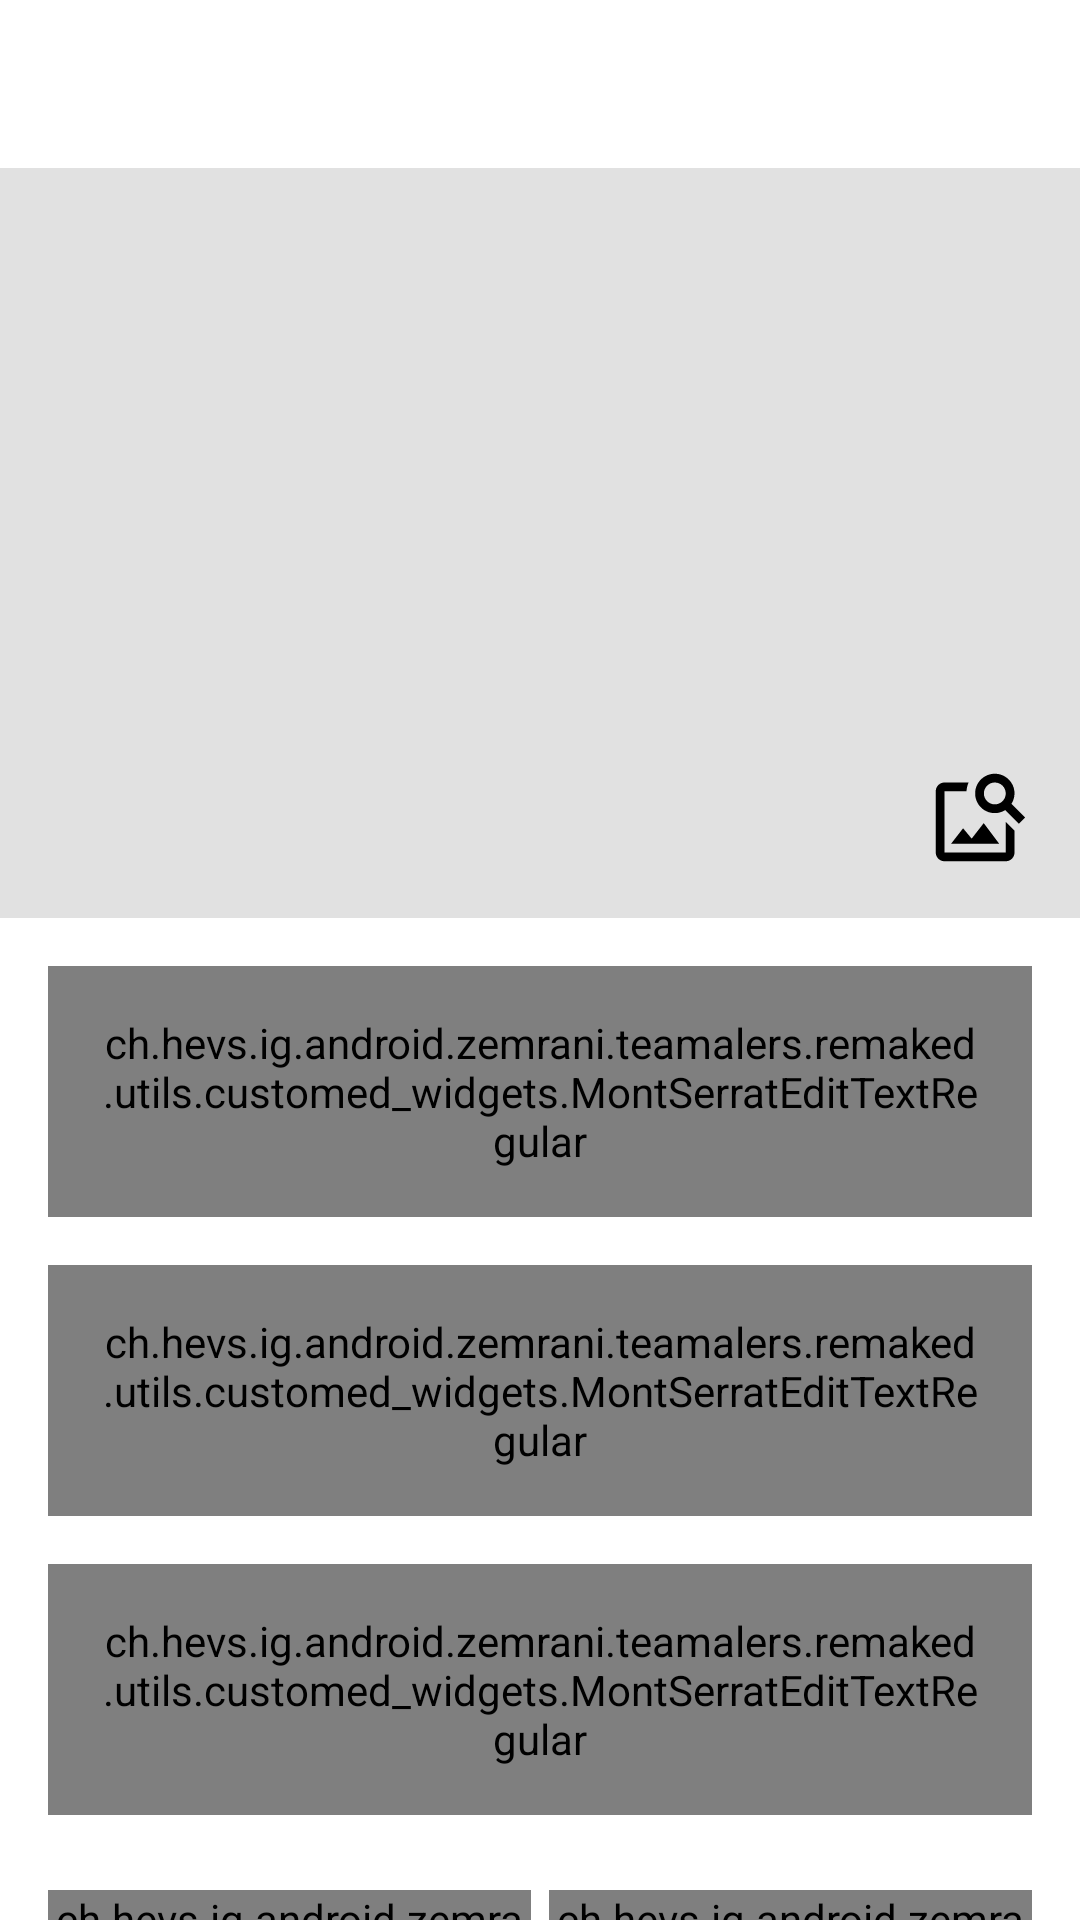

Reconstruct the res/layout file that produces this screen, plus the resources it refers to.
<!-- AndroidManifest.xml: activity theme Theme.TeamAlers.NoActionBar -->
<!-- res/layout/activity_create_new_team.xml -->
<?xml version="1.0" encoding="utf-8"?>
<androidx.constraintlayout.widget.ConstraintLayout
xmlns:android="http://schemas.android.com/apk/res/android"
xmlns:app="http://schemas.android.com/apk/res-auto"
xmlns:tools="http://schemas.android.com/tools"
android:layout_width="match_parent"
android:layout_height="match_parent"
tools:context=".ui.activities.teams_activities.create_new_team.CreateNewTeamActivity">

<androidx.appcompat.widget.Toolbar
    android:id="@+id/toolbar_create_new_team_activity"
    android:layout_width="match_parent"
    android:layout_height="?attr/actionBarSize"
    android:background="@drawable/app_gradient_color_background"
    app:layout_constraintEnd_toEndOf="parent"
    app:layout_constraintStart_toStartOf="parent"
    app:layout_constraintTop_toTopOf="parent">

    <TextView
        android:id="@+id/tv_title"
        android:layout_width="match_parent"
        android:layout_height="match_parent"
        android:gravity="center"
        android:paddingStart="@dimen/toolbar_title_paddingStart"
        android:paddingEnd="0dp"
        android:text="@string/title_create_new_team"
        android:textColor="@color/white"
        android:textSize="@dimen/toolbar_title_text_size"
        android:textStyle="bold" />

</androidx.appcompat.widget.Toolbar>

<ScrollView
    android:layout_width="match_parent"
    android:layout_height="0dp"
    android:fillViewport="true"
    android:scrollbars="none"
    app:layout_constraintBottom_toBottomOf="parent"
    app:layout_constraintEnd_toEndOf="parent"
    app:layout_constraintStart_toStartOf="parent"
    app:layout_constraintTop_toBottomOf="@+id/toolbar_create_new_team_activity">

    <androidx.constraintlayout.widget.ConstraintLayout
        android:layout_width="match_parent"
        android:layout_height="wrap_content">

        <FrameLayout
            android:id="@+id/fl_team_image"
            android:layout_width="match_parent"
            android:layout_height="@dimen/create_new_team_header_image_height"
            app:layout_constraintEnd_toEndOf="parent"
            app:layout_constraintStart_toStartOf="parent"
            app:layout_constraintTop_toTopOf="parent">

            <ImageView
                android:id="@+id/iv_team_image"
                android:layout_width="match_parent"
                android:layout_height="match_parent"
                android:background="@color/colorImageViewBackground"
                android:contentDescription="@string/content_description"
                android:scaleType="fitXY" />

            <ImageView
                android:id="@+id/iv_team_get_image"
                android:layout_width="wrap_content"
                android:layout_height="wrap_content"
                android:layout_gravity="end|bottom"
                android:contentDescription="@string/content_description"
                android:foreground="?attr/selectableItemBackgroundBorderless"
                android:padding="@dimen/create_team_get_icon_padding"
                android:src="@drawable/ic_baseline_image_search_24" />
        </FrameLayout>

        <com.google.android.material.textfield.TextInputLayout
            android:id="@+id/til_team_name"
            style="@style/Widget.MaterialComponents.TextInputLayout.OutlinedBox"
            android:layout_width="match_parent"
            android:layout_height="wrap_content"
            android:layout_marginStart="16dp"
            android:layout_marginTop="16dp"
            android:layout_marginEnd="16dp"
            android:hint="@string/et_hint_team_title"
            android:textColorHint="@color/colorSecondaryText"
            app:layout_constraintEnd_toEndOf="parent"
            app:layout_constraintStart_toStartOf="parent"
            app:layout_constraintTop_toBottomOf="@+id/fl_team_image">

            <ch.hevs.ig.android.zemrani.teamalers.remaked.utils.customed_widgets.MontSerratEditTextRegular
                android:id="@+id/et_team_name"
                android:layout_width="match_parent"
                android:layout_height="wrap_content"
                android:inputType="text"
                android:padding="@dimen/et_padding"
                android:textColor="@color/colorPrimaryText"
                android:textSize="@dimen/et_textSize" />

        </com.google.android.material.textfield.TextInputLayout>

        <com.google.android.material.textfield.TextInputLayout
            android:id="@+id/til_team_city"
            style="@style/Widget.MaterialComponents.TextInputLayout.OutlinedBox"
            android:layout_width="match_parent"
            android:layout_height="wrap_content"
            android:layout_marginStart="16dp"
            android:layout_marginTop="16dp"
            android:layout_marginEnd="16dp"
            android:hint="@string/et_hint_team_city"
            android:textColorHint="@color/colorSecondaryText"
            app:layout_constraintEnd_toEndOf="parent"
            app:layout_constraintStart_toStartOf="parent"
            app:layout_constraintTop_toBottomOf="@id/til_team_name">

            <ch.hevs.ig.android.zemrani.teamalers.remaked.utils.customed_widgets.MontSerratEditTextRegular
                android:id="@+id/et_team_city"
                android:layout_width="match_parent"
                android:layout_height="wrap_content"
                android:inputType="text"
                android:padding="@dimen/et_padding"
                android:textColor="@color/colorPrimaryText"
                android:textSize="@dimen/et_textSize" />
        </com.google.android.material.textfield.TextInputLayout>


        <com.google.android.material.textfield.TextInputLayout
            android:id="@+id/til_team_description"
            style="@style/Widget.MaterialComponents.TextInputLayout.OutlinedBox"
            android:layout_width="match_parent"
            android:layout_height="wrap_content"
            android:layout_marginStart="16dp"
            android:layout_marginTop="16dp"
            android:layout_marginEnd="16dp"
            android:hint="@string/et_hint_team_description"
            android:textColorHint="@color/colorSecondaryText"
            app:layout_constraintEnd_toEndOf="parent"
            app:layout_constraintStart_toStartOf="parent"
            app:layout_constraintTop_toBottomOf="@id/til_team_city">

            <ch.hevs.ig.android.zemrani.teamalers.remaked.utils.customed_widgets.MontSerratEditTextRegular
                android:id="@+id/et_team_description"
                android:layout_width="match_parent"
                android:layout_height="wrap_content"
                android:inputType="textMultiLine"
                android:minLines="3"
                android:padding="@dimen/et_padding"
                android:textColor="@color/colorPrimaryText"
                android:textSize="@dimen/et_textSize" />
        </com.google.android.material.textfield.TextInputLayout>


        <RadioGroup
            android:id="@+id/rg_team_public"
            android:layout_width="match_parent"
            android:layout_height="@dimen/profile_radio_button_height"
            android:layout_marginStart="16dp"
            android:layout_marginTop="25dp"
            android:layout_marginEnd="16dp"
            android:orientation="horizontal"
            app:layout_constraintBottom_toTopOf="@id/btn_submit"
            app:layout_constraintEnd_toEndOf="parent"
            app:layout_constraintStart_toStartOf="parent"
            app:layout_constraintTop_toBottomOf="@+id/til_team_description">


            <ch.hevs.ig.android.zemrani.teamalers.remaked.utils.customed_widgets.CustRadioButton
                android:id="@+id/rb_team_private"
                android:layout_width="0dp"
                android:layout_height="match_parent"
                android:layout_marginEnd="@dimen/profile_radio_button_marginStartEnd"
                android:layout_weight="1"
                android:background="@drawable/drawable_radio_button_selector"
                android:button="@null"
                android:gravity="center"
                android:text="@string/rb_lbl_team_private"
                android:textColor="@drawable/drawable_radio_button_text_color_selector"
                android:textStyle="bold" />

            <ch.hevs.ig.android.zemrani.teamalers.remaked.utils.customed_widgets.CustRadioButton
                android:id="@+id/rb_team_public"
                android:layout_width="0dp"
                android:layout_height="match_parent"
                android:layout_marginStart="@dimen/profile_radio_button_marginStartEnd"
                android:layout_weight="1"
                android:background="@drawable/drawable_radio_button_selector"
                android:button="@null"
                android:checked="true"
                android:gravity="center"
                android:text="@string/rb_lbl_team_public"
                android:textColor="@drawable/drawable_radio_button_text_color_selector"
                android:textStyle="bold" />


        </RadioGroup>

        <ch.hevs.ig.android.zemrani.teamalers.remaked.utils.customed_widgets.MontSerratButtonBold
            android:id="@+id/btn_submit"
            android:layout_width="match_parent"
            android:layout_height="wrap_content"
            android:layout_gravity="center"
            android:layout_marginStart="16dp"
            android:layout_marginTop="30dp"
            android:layout_marginEnd="16dp"
            android:layout_marginBottom="20dp"
            android:background="@drawable/button_background"
            android:foreground="?attr/selectableItemBackground"
            android:gravity="center"
            android:paddingTop="@dimen/btn_padding"
            android:paddingBottom="@dimen/btn_padding"
            android:text="@string/btn_lbl_submit"
            android:textColor="@android:color/white"
            android:textSize="@dimen/btn_textSize"
            app:layout_constraintBottom_toBottomOf="parent"
            app:layout_constraintEnd_toEndOf="parent"
            app:layout_constraintStart_toStartOf="parent"
            app:layout_constraintTop_toBottomOf="@id/rg_team_public" />

    </androidx.constraintlayout.widget.ConstraintLayout>
</ScrollView>
</androidx.constraintlayout.widget.ConstraintLayout>
<!-- resources referenced by this layout -->
<resources>
  <color name="colorImageViewBackground">#E1E1E1</color>
  <color name="colorPrimaryText">#222934</color>
  <color name="colorSecondaryText">#989898</color>
  <color name="white">#FFFFFFFF</color>
  <dimen name="btn_padding">8dp</dimen>
  <dimen name="btn_textSize">18sp</dimen>
  <dimen name="create_new_team_header_image_height">250dp</dimen>
  <dimen name="create_team_get_icon_padding">16dp</dimen>
  <dimen name="et_padding">16dp</dimen>
  <dimen name="et_textSize">16sp</dimen>
  <dimen name="profile_radio_button_height">40dp</dimen>
  <dimen name="profile_radio_button_marginStartEnd">3dp</dimen>
  <dimen name="toolbar_title_paddingStart">-25dp</dimen>
  <dimen name="toolbar_title_text_size">18sp</dimen>
  <!-- drawable drawable_radio_button_selector (drawable) -->
  <?xml version="1.0" encoding="utf-8"?>
  <selector xmlns:android="http://schemas.android.com/apk/res/android">
      <item android:state_checked="true">
          <shape android:shape="rectangle">
              <solid android:color="@color/colorAccent"/>
              <corners android:bottomLeftRadius="@dimen/drawable_radio_button_radius"
                  android:bottomRightRadius="@dimen/drawable_radio_button_radius"
                  android:topLeftRadius="@dimen/drawable_radio_button_radius"
                  android:topRightRadius="@dimen/drawable_radio_button_radius"/>
          </shape>
      </item>
  
      <item android:state_checked="false">
          <shape android:shape="rectangle">
              <stroke android:width="@dimen/drawable_radio_button_stroke_width"
                  android:color="@color/colorSecondaryText"/>
              <corners android:bottomLeftRadius="@dimen/drawable_radio_button_radius"
                  android:bottomRightRadius="@dimen/drawable_radio_button_radius"
                  android:topLeftRadius="@dimen/drawable_radio_button_radius"
                  android:topRightRadius="@dimen/drawable_radio_button_radius"/>
          </shape>
      </item>
  
  
  </selector>
  <!-- drawable drawable_radio_button_text_color_selector (drawable) -->
  <?xml version="1.0" encoding="utf-8"?>
  <selector
      xmlns:android="http://schemas.android.com/apk/res/android">
  
      <item android:color="@color/white" android:state_checked="true"/>
  
      <item android:color="@color/colorSecondaryText" android:state_checked="false" />
  
  </selector>
  <!-- drawable ic_baseline_image_search_24 (drawable) -->
  <vector xmlns:android="http://schemas.android.com/apk/res/android"
      android:width="35dp"
      android:height="35dp"
      android:viewportWidth="24"
      android:viewportHeight="24"
      android:tint="@color/black">
    <path
        android:fillColor="@android:color/white"
        android:pathData="M18,13v7L4,20L4,6h5.02c0.05,-0.71 0.22,-1.38 0.48,-2L4,4c-1.1,0 -2,0.9 -2,2v14c0,1.1 0.9,2 2,2h14c1.1,0 2,-0.9 2,-2v-5l-2,-2zM16.5,18h-11l2.75,-3.53 1.96,2.36 2.75,-3.54zM19.3,8.89c0.44,-0.7 0.7,-1.51 0.7,-2.39C20,4.01 17.99,2 15.5,2S11,4.01 11,6.5s2.01,4.5 4.49,4.5c0.88,0 1.7,-0.26 2.39,-0.7L21,13.42 22.42,12 19.3,8.89zM15.5,9C14.12,9 13,7.88 13,6.5S14.12,4 15.5,4 18,5.12 18,6.5 16.88,9 15.5,9z"/>
  </vector>
  <string name="btn_lbl_submit">Submit</string>
  <string name="content_description">image</string>
  <string name="et_hint_team_city">Team City</string>
  <string name="et_hint_team_description">Team Description</string>
  <string name="et_hint_team_title">Team Name</string>
  <string name="rb_lbl_team_private">PRIVATE TEAM</string>
  <string name="rb_lbl_team_public">PUBLIC TEAM</string>
  <string name="title_create_new_team">CREATE NEW TEAM</string>
  <style name="Theme.TeamAlers.NoActionBar">
          <item name="windowActionBar">false</item>
          <item name="windowNoTitle">true</item>
      </style>
  <color name="colorAccent">#ED2173</color>
  <dimen name="drawable_radio_button_radius">5dp</dimen>
  <dimen name="drawable_radio_button_stroke_width">1dp</dimen>
  <color name="black">#FF000000</color>
</resources>
